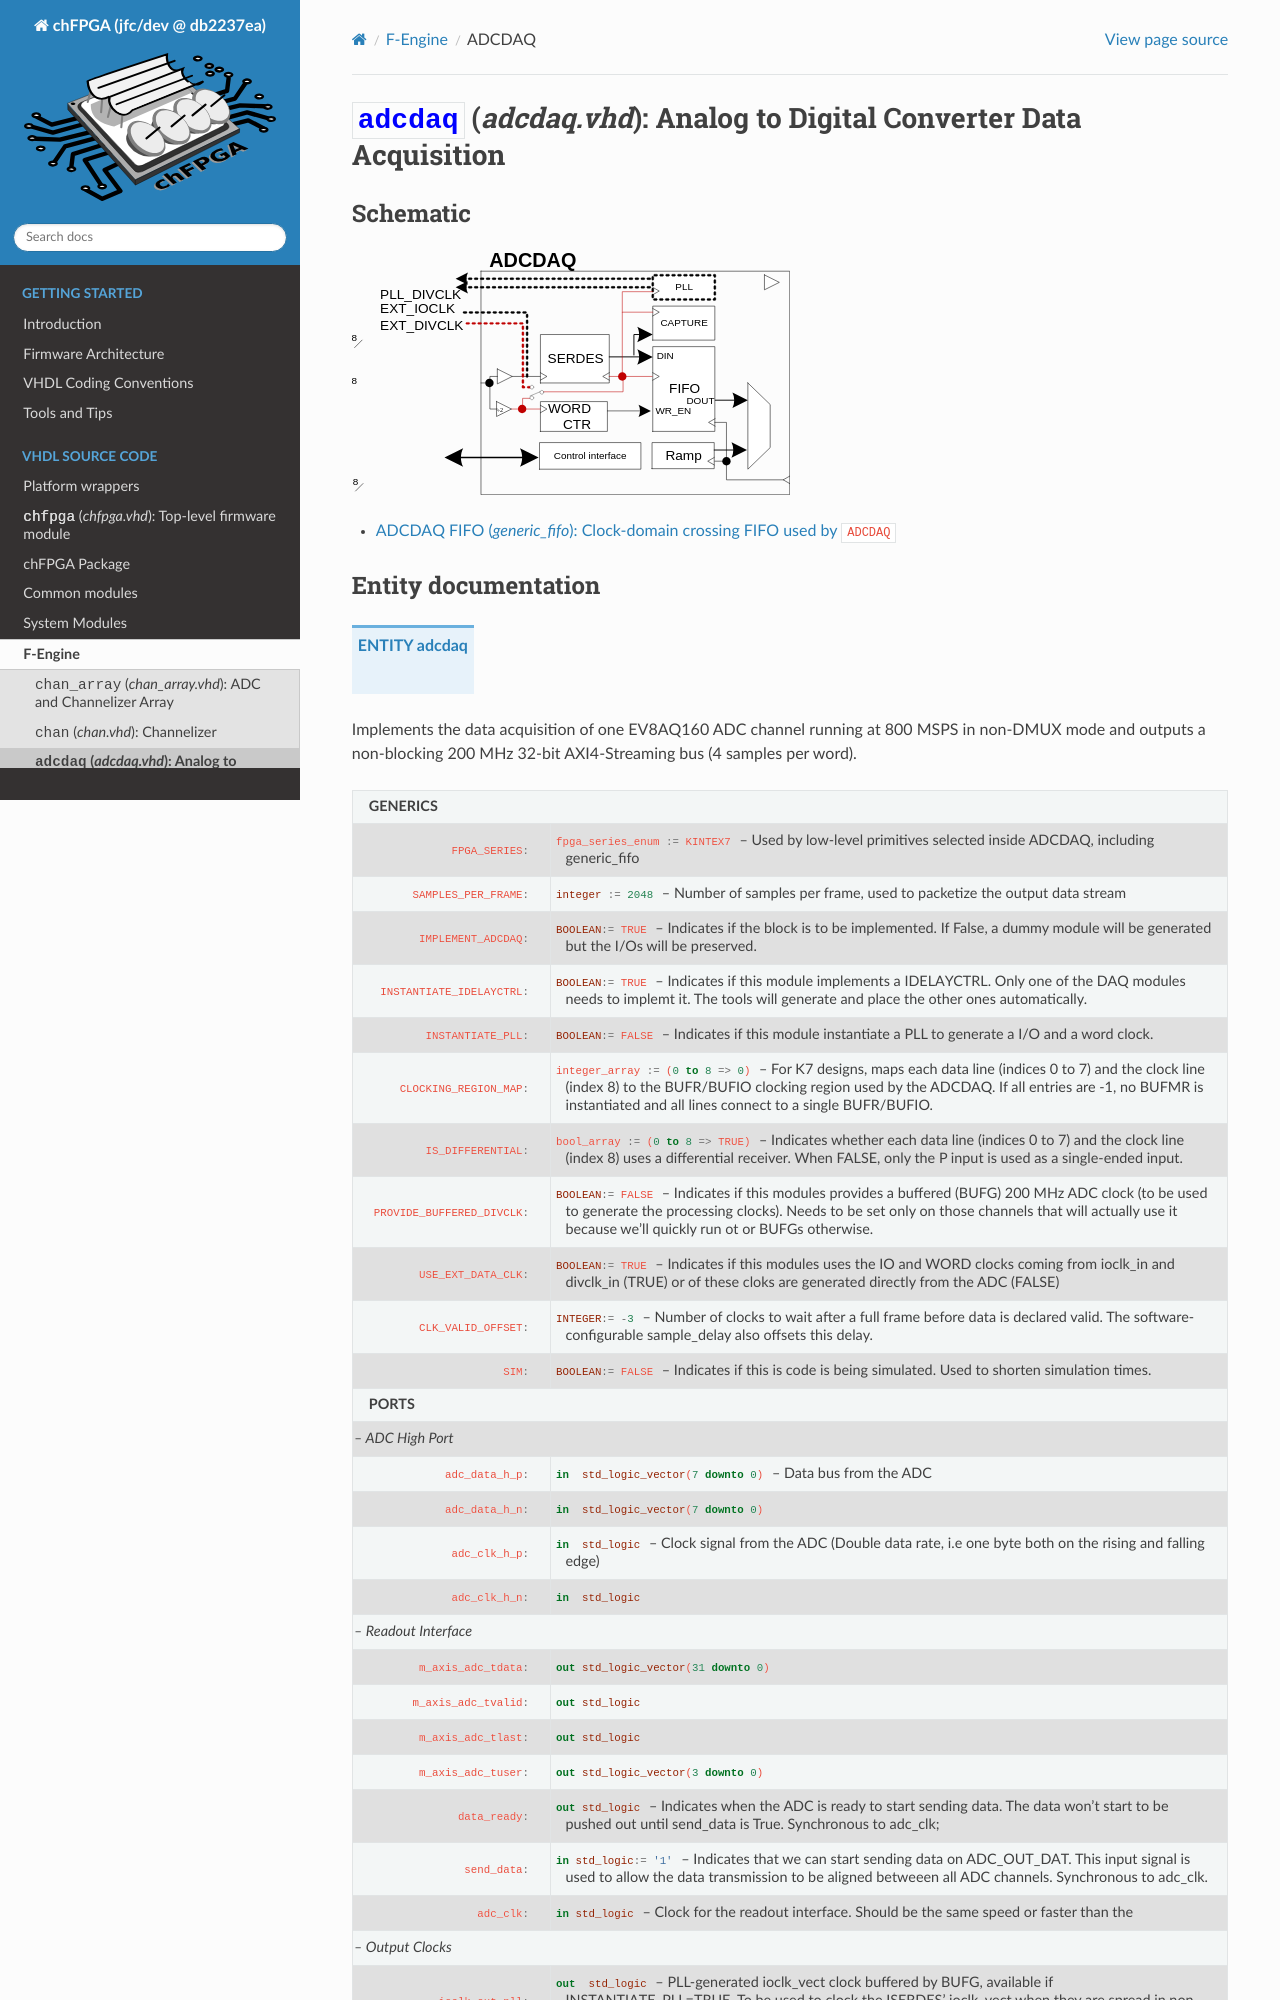

repository: joshua-t0/chfpga · page: jfc/dev/channelizer/adcdaq.html · generator: sphinx

.. title:: ADCDAQ

*****************************************************************************
:entity:`adcdaq` (*adcdaq.vhd*): Analog to Digital Converter Data Acquisition
*****************************************************************************

.. default-role:: vhdl:entity


Schematic
=========

.. figure:: ../images/CHAN/ADCDAQ/adcdaq_block_diagram.svg
    :width: 50%


.. toctree::
    :titlesonly:

    adcdaq_fifo

Entity documentation
====================

.. parse:: hdl/chan/adcdaq.vhd

.. autoentity:: adcdaq

Parameters
==========

- **FPGA_SERIES:** Target FPGA device series (``KINTEX7`` or ``ULTRASCALE_PLUS``). Selects SERDES, FIFO, and IDELAY primitives appropriate for the target family.
- **SAMPLES_PER_FRAME:** Number of ADC samples per output frame. Determines when ``TLAST`` is asserted on the readout bus. Default is 2048.
- **IMPLEMENT_ADCDAQ:** When ``FALSE``, a dummy module is generated with preserved I/O ports but no capture logic. Useful for partial builds.
- **INSTANTIATE_IDELAYCTRL:** When ``TRUE``, instantiates an IDELAYCTRL primitive in this module. Only one ADCDAQ per clock region needs to instantiate this; the tools auto-place others.
- **INSTANTIATE_PLL:** When ``TRUE``, instantiates a PLL/MMCM to generate globally-buffered IOCLK and DIVCLK signals for export to other ADCDAQ instances in non-adjacent clock regions.
- **CLOCKING_REGION_MAP:** Integer array mapping each data line (indices 0–7) and the ADC clock (index 8) to a BUFR/BUFIO clock region integer. If all entries are negative, no BUFMR is instantiated.
- **IS_DIFFERENTIAL:** Per-line flag array. When ``TRUE``, differential reception is used (IBUFDS). When ``FALSE``, only the P input is used as a single-ended input. Applies to data lines (0–7) and clock (8).
- **PROVIDE_BUFFERED_DIVCLK:** When ``TRUE``, exports a BUFG-buffered word clock on ``divclk_out_bufg`` for downstream logic such as a channelizer.
- **USE_EXT_DATA_CLK:** When ``TRUE``, uses externally provided bit and word clocks (``ioclk_in`` / ``divclk_in``) rather than locally derived clocks. Required when data lines span non-adjacent clock regions.
- **CLK_VALID_OFFSET:** Word-clock cycles to wait after ADC startup before data is declared valid. Compensates for PLL lock time and analog pipeline delays. Default is −3.
- **SIM:** When ``TRUE``, simulation-friendly behavior is enabled (e.g., shorter startup timeouts).

Interface
=========

ADC physical input
------------------

8-bit double-data-rate (DDR) ADC data on the ``adc_data_h_p/n`` lines (named AHD/BHD/CHD/DHD on the EV8AQ160 ADC) is captured on both edges of the data clock ``adc_clk_h_p/n``. ADC data is offset-binary-encoded and converted to two's complement internally; 0x00 is the most negative value, 0xFF the most positive, and 0x80 the midpoint.

- ``adc_data_h_p/n``: 8-bit differential DDR data bus from the EV8AQ160 ADC (AHD/BHD/CHD/DHD lines).
- ``adc_clk_h_p/n``: Differential DDR data clock from the ADC (nominally 400 MHz for 800 MSPS operation).
